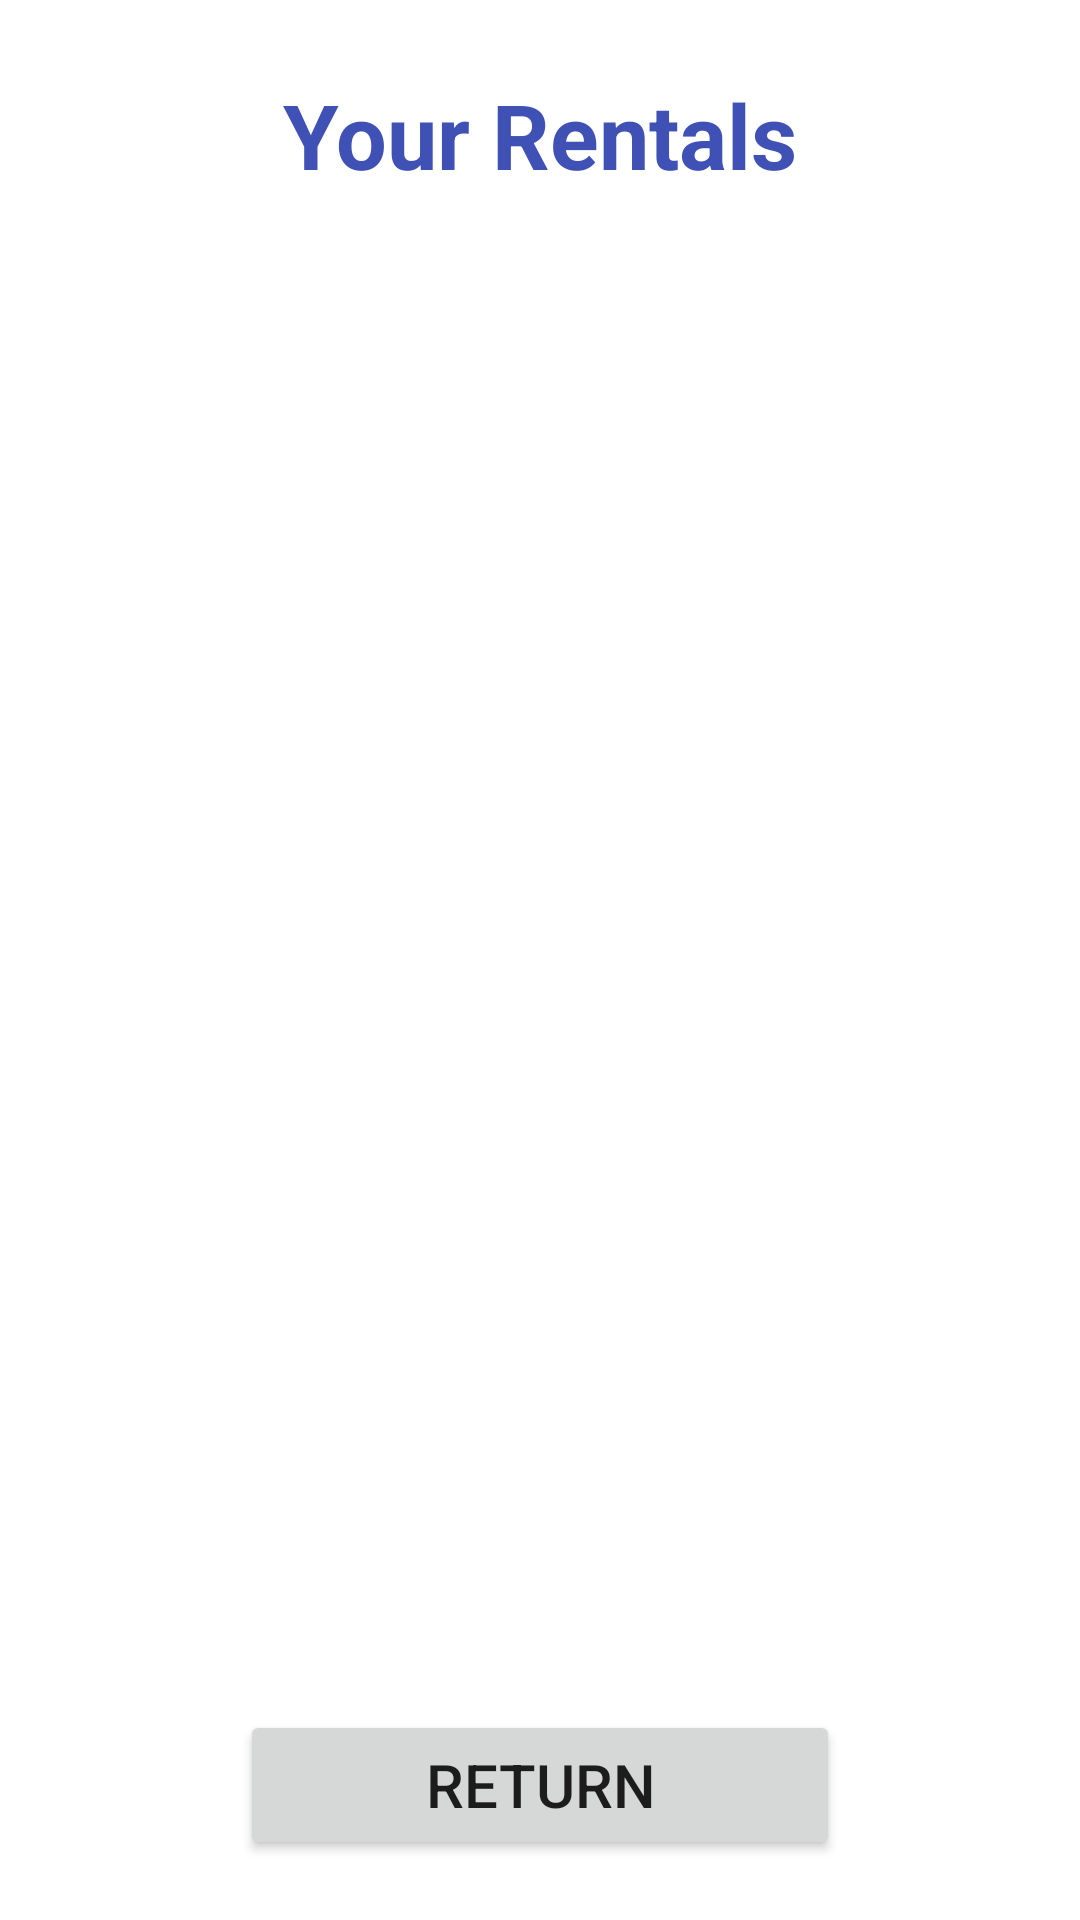

This screen was rendered from an Android layout file. Write that file and the resources it references.
<!-- AndroidManifest.xml: application theme Theme.EquipmentRentalService -->
<!-- res/layout/activity_user_currently_rented.xml -->
<?xml version="1.0" encoding="utf-8"?>
<androidx.constraintlayout.widget.ConstraintLayout xmlns:android="http://schemas.android.com/apk/res/android"
    xmlns:app="http://schemas.android.com/apk/res-auto"
    xmlns:tools="http://schemas.android.com/tools"
    android:layout_width="match_parent"
    android:layout_height="match_parent"
    tools:context=".activities.user.UserCurrentlyRentedActivity">

    <TextView
        android:id="@+id/txtUserRentalstTitle"
        android:layout_width="200dp"
        android:layout_height="50dp"
        android:layout_marginTop="20dp"
        android:gravity="center"
        android:text="Your Rentals"
        android:textColor="#3F51B5"
        android:textSize="30sp"
        android:textStyle="bold"
        app:layout_constraintEnd_toEndOf="parent"
        app:layout_constraintStart_toStartOf="parent"
        app:layout_constraintTop_toTopOf="parent" />

    <androidx.recyclerview.widget.RecyclerView
        android:id="@+id/recyclerViewUserRentals"
        android:layout_width="0dp"
        android:layout_height="0dp"
        android:layout_marginTop="20dp"
        android:layout_marginBottom="20dp"
        android:layout_marginLeft="20dp"
        android:layout_marginRight="20dp"
        android:scrollbarSize="20sp"
        app:layout_constraintBottom_toTopOf="@id/btnReturnUserRentals"
        app:layout_constraintEnd_toEndOf="parent"
        app:layout_constraintStart_toStartOf="parent"
        app:layout_constraintTop_toBottomOf="@+id/txtUserRentalstTitle" />
    <Button
        android:id="@+id/btnReturnUserRentals"
        android:layout_width="200dp"
        android:layout_height="50dp"
        android:layout_marginBottom="20dp"
        android:text="Return"
        android:textSize="20sp"
        app:layout_constraintBottom_toBottomOf="parent"
        app:layout_constraintEnd_toEndOf="parent"
        app:layout_constraintStart_toStartOf="parent"
   />


</androidx.constraintlayout.widget.ConstraintLayout>
<!-- resources referenced by this layout -->
<resources>
  <style name="Theme.EquipmentRentalService" parent="Theme.MaterialComponents.DayNight.DarkActionBar">
          
          <item name="colorPrimary">@color/purple_500</item>
          <item name="colorPrimaryVariant">@color/purple_700</item>
          <item name="colorOnPrimary">@color/white</item>
          
          <item name="colorSecondary">@color/teal_200</item>
          <item name="colorSecondaryVariant">@color/teal_700</item>
          <item name="colorOnSecondary">@color/black</item>
          
          <item name="android:statusBarColor" tools:targetApi="l">?attr/colorPrimaryVariant</item>
          
      </style>
  <!-- not gathered from this repository: default colours our renderer supplied (Android Studio template values) -->
  <color name="purple_500">#FF6200EE</color>
  <color name="purple_700">#FF3700B3</color>
  <color name="teal_200">#FF03DAC5</color>
  <color name="teal_700">#FF018786</color>
  <color name="black">#FF000000</color>
  <color name="white">#FFFFFFFF</color>
</resources>
